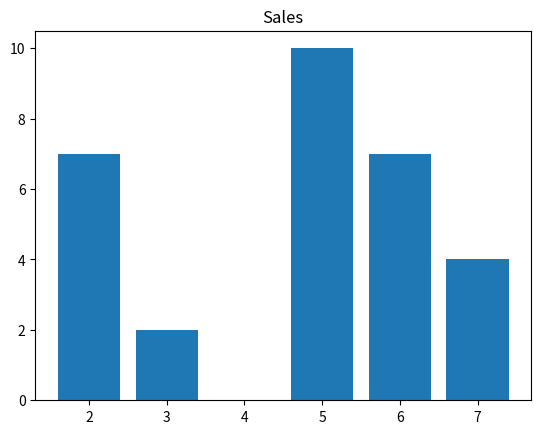

Write Python code to recreate this figure.
"""
This program demonstrates how to create graphs for data analysis.
"""

import matplotlib.pyplot as plt


def main():
    # Create x-axis values
    x = [5, 3, 7, 2, 6]

    # Create y-axis values
    y = [10, 2, 4, 7, 7]

    # Plot the bar chart
    plt.bar(x,y)

    # Add title
    plt.title('Sales')

    # display the line graph
    plt.show()


# start the program
main()
